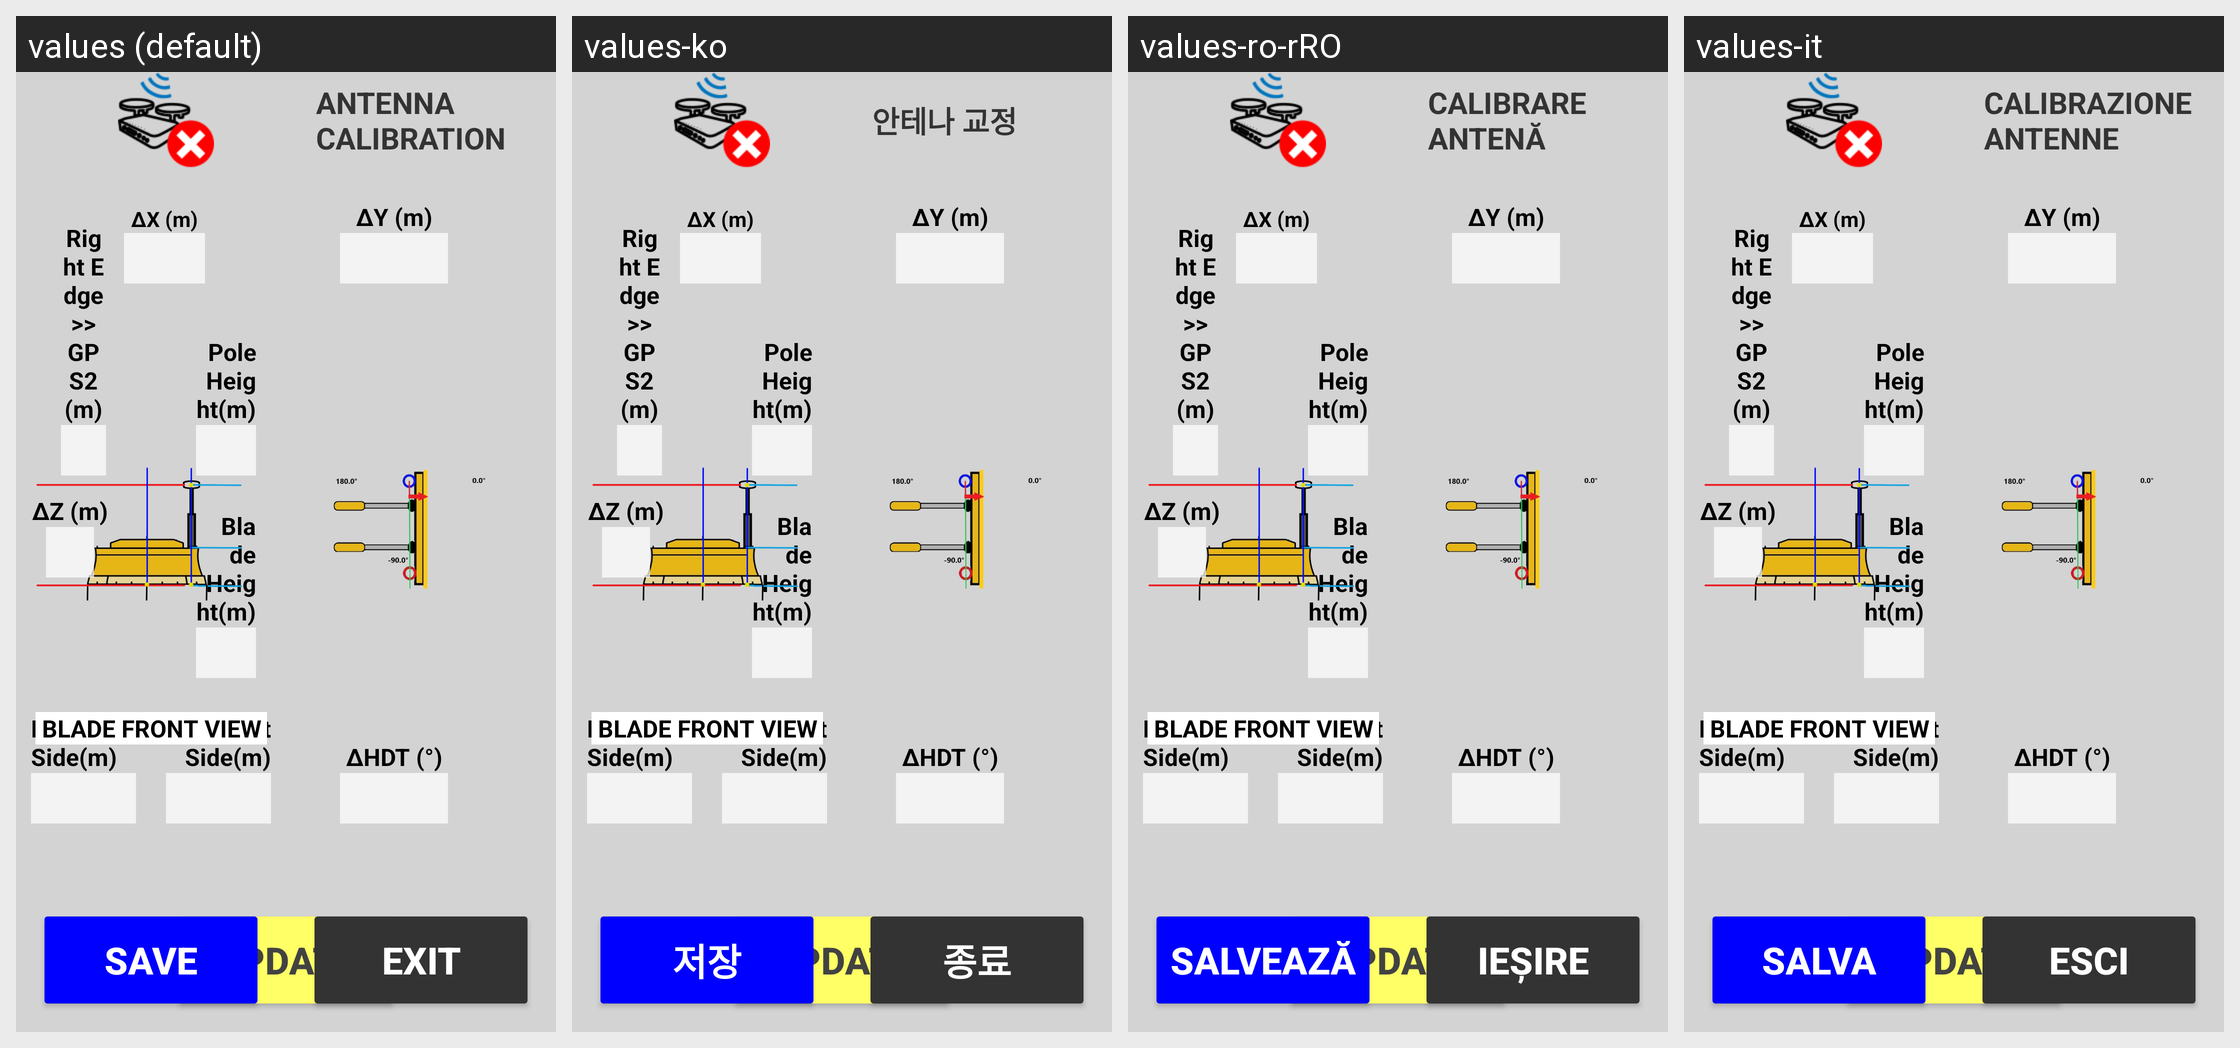

Here is an Android app screen in its default locale and in the app's own translations. Write out the translated-string differences for the strings that appear on this screen.
Android screen res/layout/activity_xyz_dozer.xml rendered under 4 locales, left to right: values (default), values-ko, values-ro-rRO, values-it. Device: Nexus 5 (rendered at 1080×1920; each locale shown at half size, 540×960, under a caption strip naming it); theme Theme.Stx_dig.
Other locales in the repository, not shown: values-cs, values-da, values-de, values-el, values-en, values-es, values-fi, values-fr, values-is, values-ja, values-nl-rNL, values-no, values-pt, values-ru, values-sv, values-zh.
Strings drawn on this screen, with the default value and each locale's value (text and hints the layout hard-codes, and strings that could not be matched under every locale, appear in the picture but are not listed):

gps_calib
  values: ANTENNA CALIBRATION
  values-ko: 안테나 교정
  values-ro-rRO: CALIBRARE ANTENĂ
  values-it: CALIBRAZIONE ANTENNE

save
  values: SAVE
  values-ko: 저장
  values-ro-rRO: SALVEAZĂ
  values-it: SALVA

exit
  values: EXIT
  values-ko: 종료
  values-ro-rRO: IEȘIRE
  values-it: ESCI
